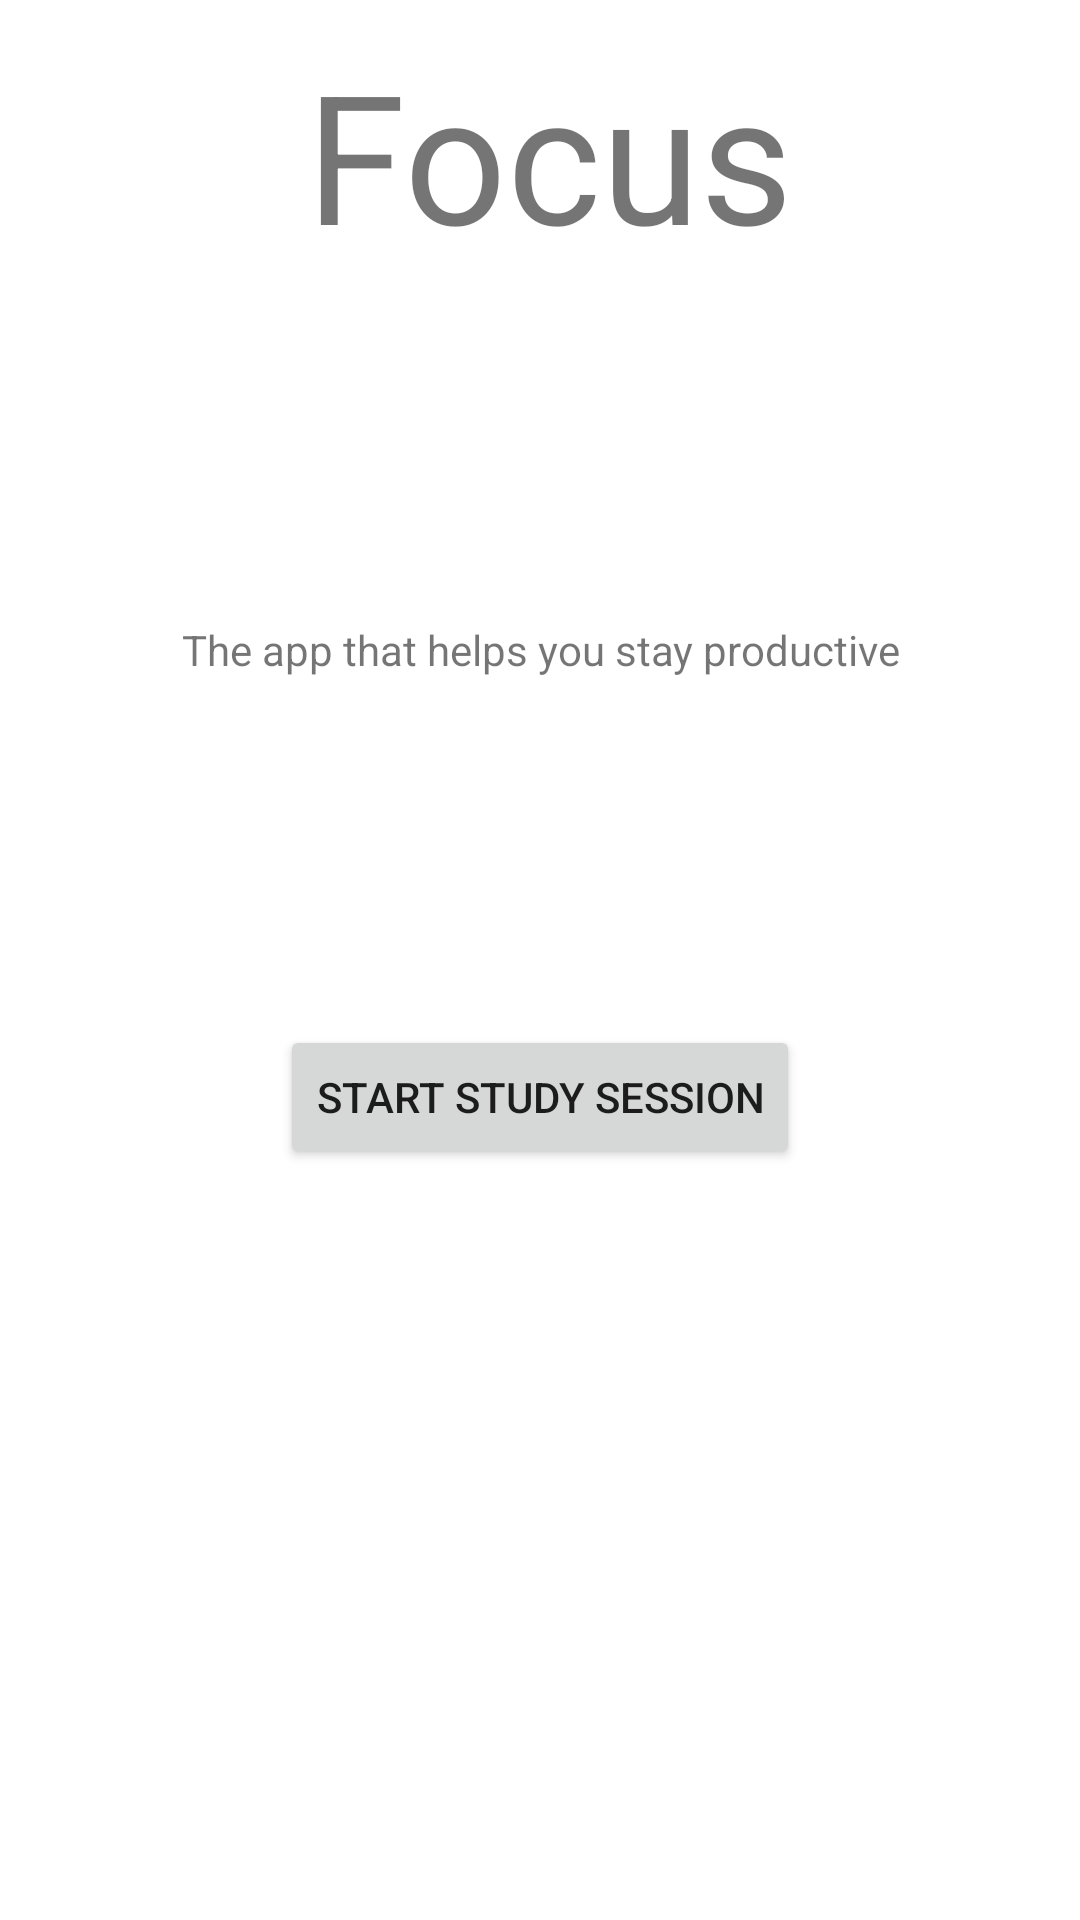

Produce the Android XML layout that renders to this screen, including the resource entries it uses.
<!-- AndroidManifest.xml: application theme Theme.Focus -->
<!-- res/layout/activity_main.xml -->
<?xml version="1.0" encoding="utf-8"?>
<androidx.constraintlayout.widget.ConstraintLayout xmlns:android="http://schemas.android.com/apk/res/android"
    xmlns:app="http://schemas.android.com/apk/res-auto"
    xmlns:tools="http://schemas.android.com/tools"
    android:layout_width="match_parent"
    android:layout_height="match_parent"
    tools:context=".MainActivity">

    <TextView
        android:id="@+id/title"
        android:layout_width="165dp"
        android:layout_height="80dp"
        android:gravity="center"
        android:text="Focus"
        android:textAlignment="center"
        android:textSize="60dp"
        app:layout_constraintBottom_toBottomOf="parent"
        app:layout_constraintEnd_toEndOf="parent"
        app:layout_constraintHorizontal_bias="0.516"
        app:layout_constraintLeft_toLeftOf="parent"
        app:layout_constraintRight_toRightOf="parent"
        app:layout_constraintStart_toStartOf="parent"
        app:layout_constraintTop_toTopOf="parent"
        app:layout_constraintVertical_bias="0.02" />

    <TextView
        android:id="@+id/chunkDescription"
        android:layout_width="wrap_content"
        android:layout_height="wrap_content"
        android:gravity="center"
        android:text="The app that helps you stay productive"
        android:textAlignment="center"
        app:layout_constraintBottom_toTopOf="@+id/button"
        app:layout_constraintEnd_toEndOf="parent"
        app:layout_constraintStart_toStartOf="parent"
        app:layout_constraintTop_toBottomOf="@+id/title" />

    <Button
        android:id="@+id/button"
        android:layout_width="wrap_content"
        android:layout_height="wrap_content"
        android:text="Start Study Session"
        app:layout_constraintBottom_toBottomOf="parent"
        app:layout_constraintEnd_toEndOf="parent"
        app:layout_constraintStart_toStartOf="parent"
        app:layout_constraintTop_toBottomOf="@+id/title" />

</androidx.constraintlayout.widget.ConstraintLayout>
<!-- resources referenced by this layout -->
<resources>
  <style name="Theme.Focus" parent="Theme.MaterialComponents.DayNight.DarkActionBar">
          
          <item name="colorPrimary">#FF6347</item>
          <item name="colorPrimaryVariant">@color/purple_700</item>
          <item name="colorOnPrimary">@color/white</item>
          
          <item name="colorSecondary">@color/teal_200</item>
          <item name="colorSecondaryVariant">@color/teal_700</item>
          <item name="colorOnSecondary">@color/black</item>
          
          <item name="android:statusBarColor" tools:targetApi="l">?attr/colorPrimaryVariant</item>
          
      </style>
  <!-- not gathered from this repository: default colours our renderer supplied (Android Studio template values) -->
  <color name="purple_700">#FF3700B3</color>
  <color name="teal_200">#FF03DAC5</color>
  <color name="teal_700">#FF018786</color>
  <color name="black">#FF000000</color>
  <color name="white">#FFFFFFFF</color>
</resources>
